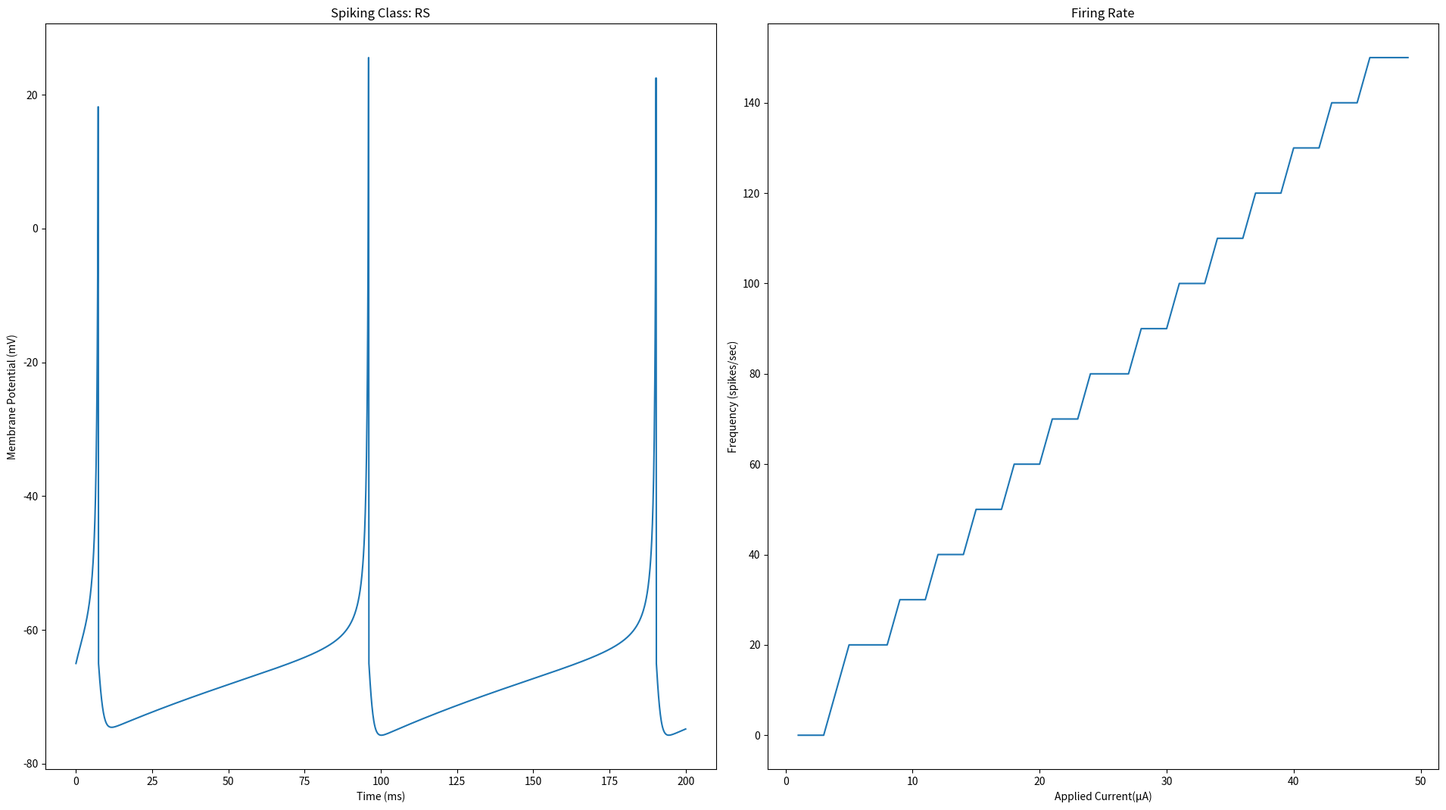
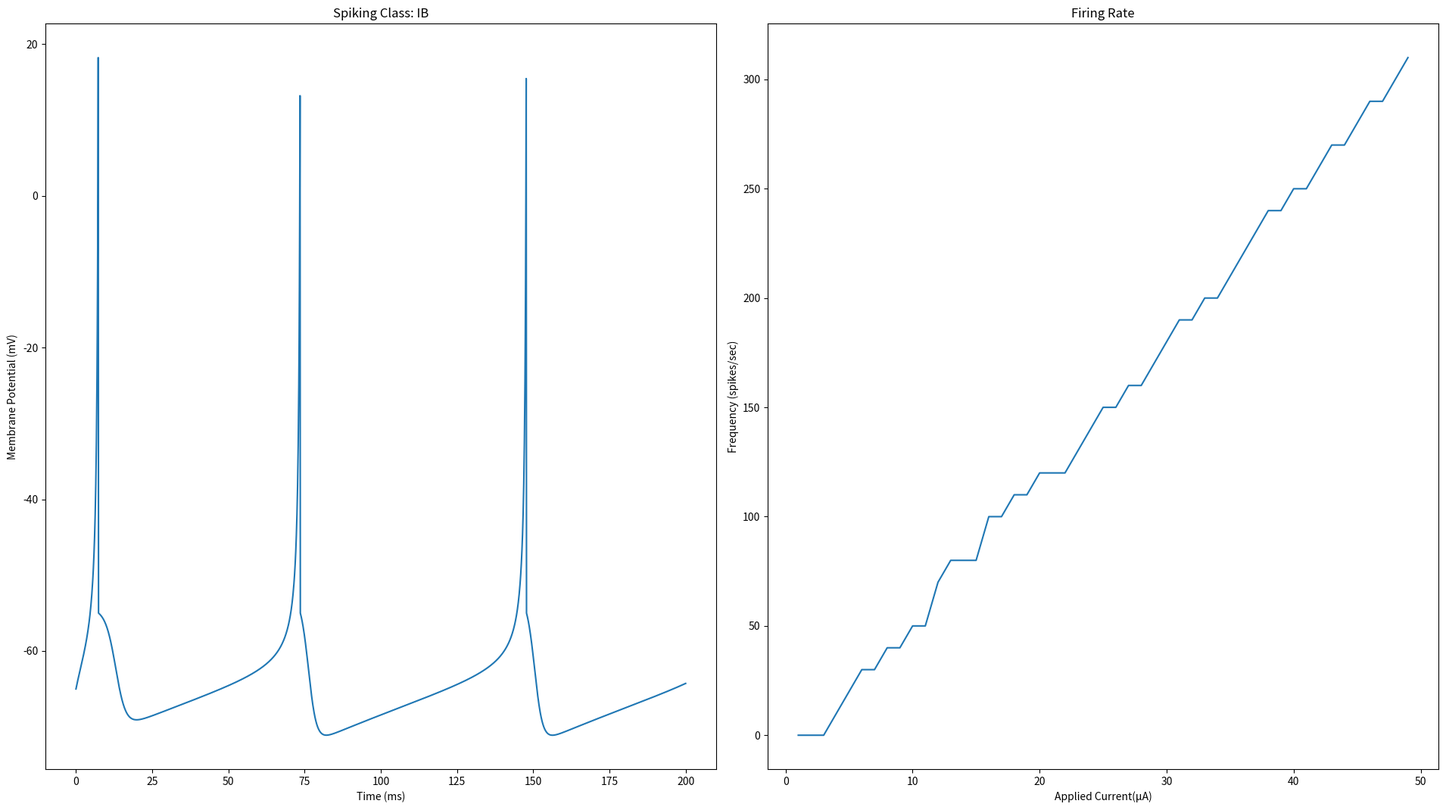
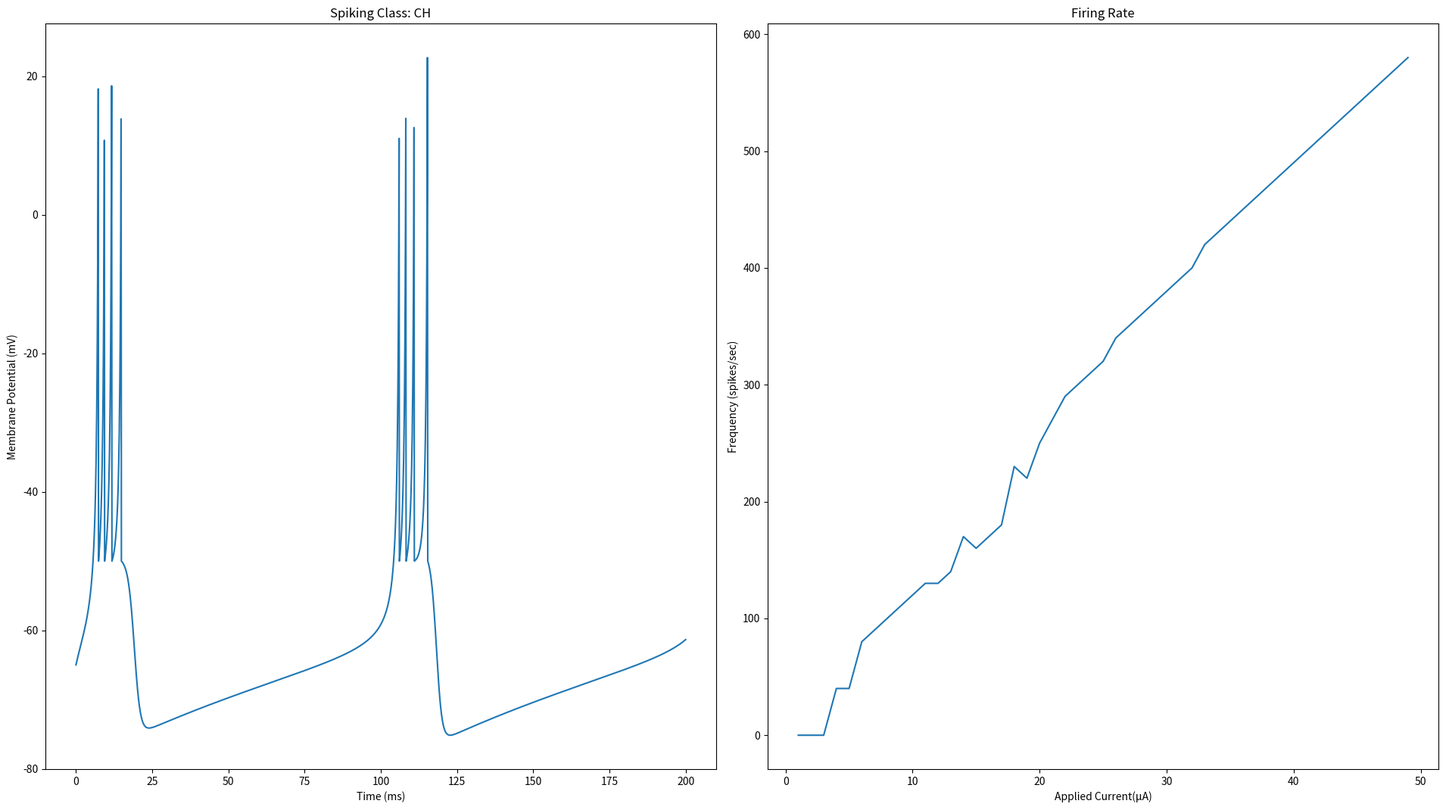
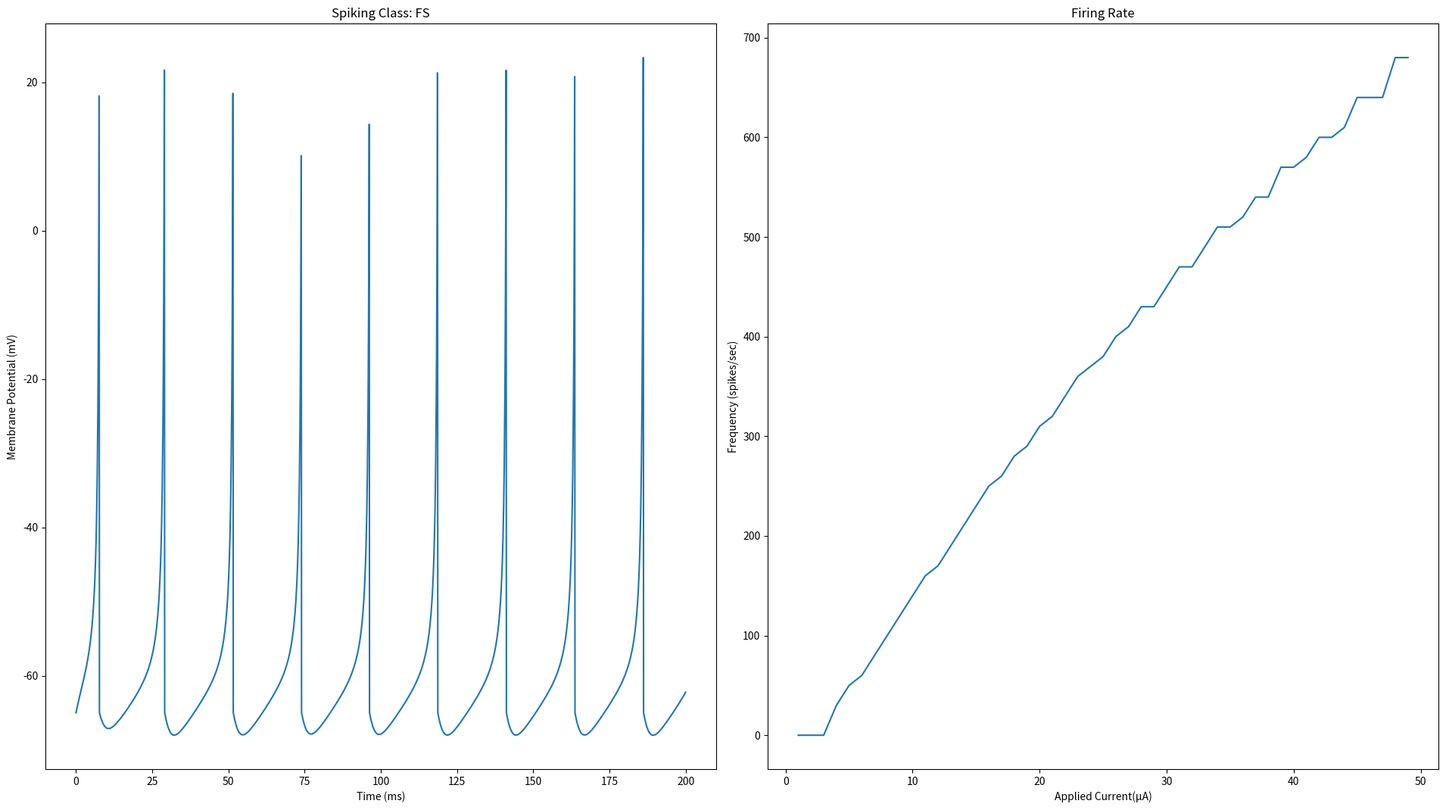
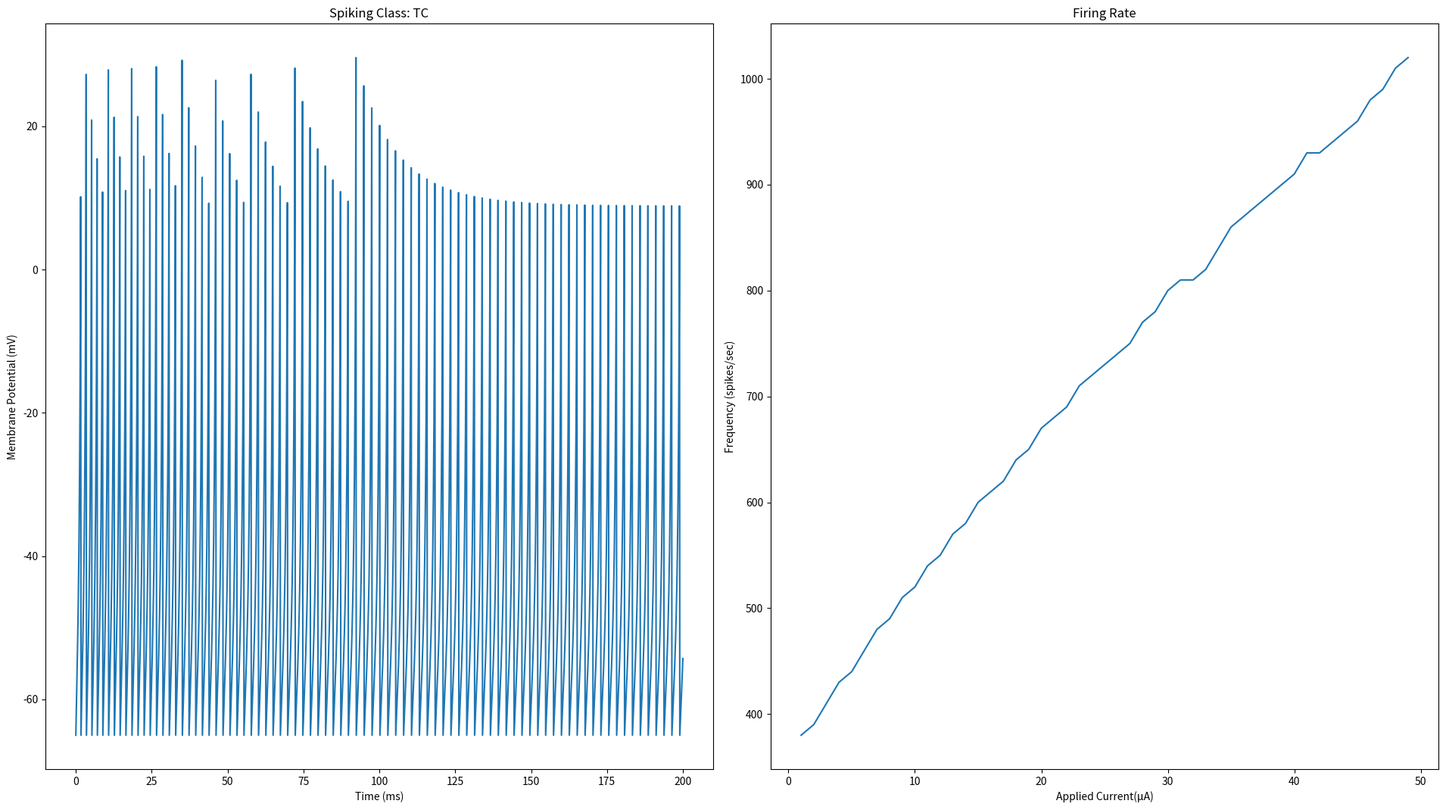
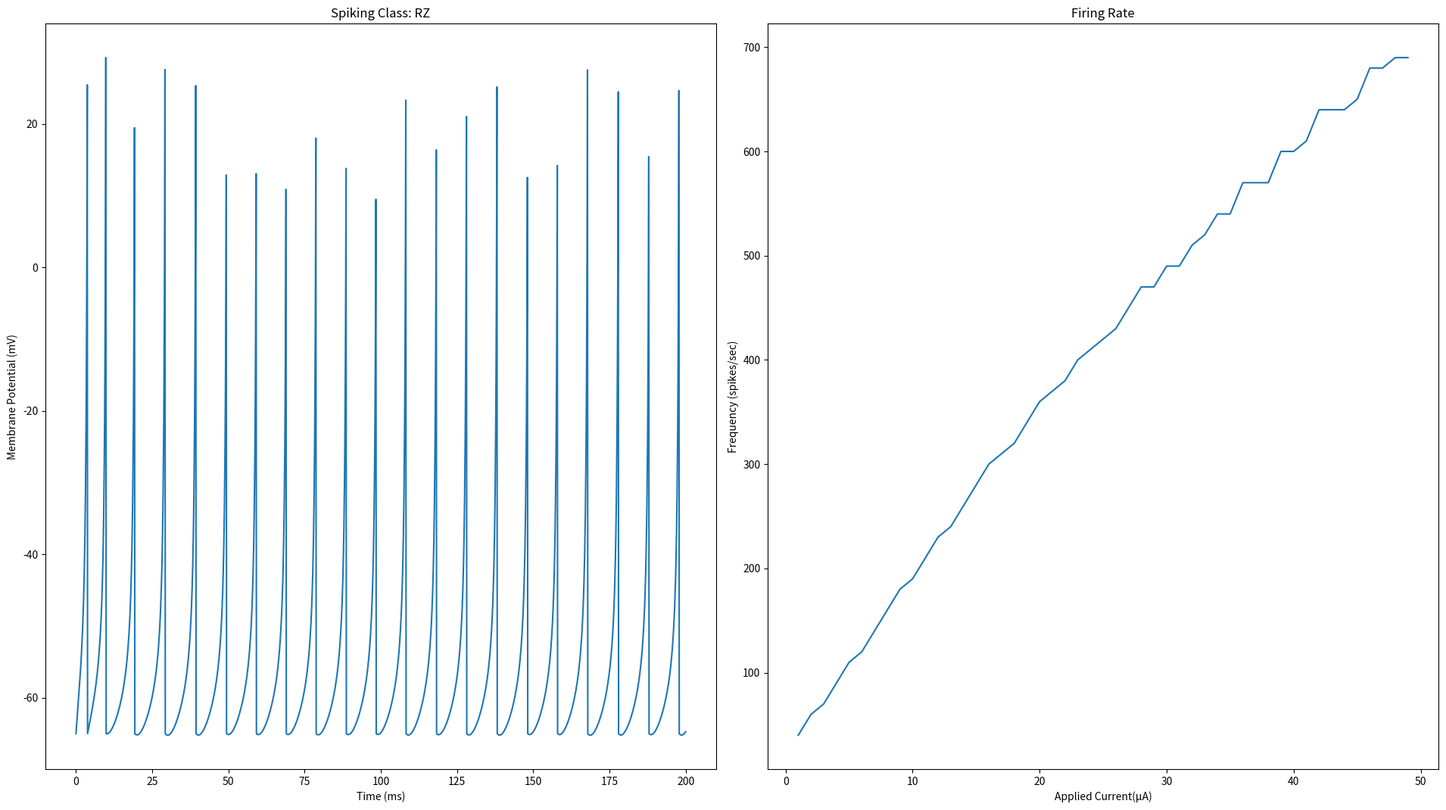

Here is the Python script that generated these plots, in order:
# -*- coding: utf-8 -*-
"""
Created on Mon Jul 27 00:19:23 2020

@author: sachin
"""

import numpy as np
from matplotlib import pyplot as plt

class Izhikevich():
    
    parameters={'RS' : [0.02, 0.20, -65, 8.00],
                'IB' : [0.02, 0.20, -55, 4.00],
                'CH' : [0.02, 0.20, -50, 2.00],
                'FS' : [0.10, 0.20, -65, 2.00],
                'TC' : [0.02, 0.50, -65, 0.05],
                'RZ' : [0.10, 0.26, -65, 2.00],
                'LTS': [0.02, 0.25, -65, 2.00]}
    
    def __init__(self, spiking_class):
        self.a = self.parameters[spiking_class][0]
        self.b = self.parameters[spiking_class][1]
        self.c = self.parameters[spiking_class][2]
        self.d = self.parameters[spiking_class][3]

    def dv(self, u, v, I, dt):
        return dt*((0.04*v+5)*v + 140 - u + I)
    
    def du(self, u, v, I, dt):
        return self.a * (self.b*v - u) * dt
    
    def simulate(self, v0, Tstop, dt, Iapp):
        self.Iapp= Iapp
        V = np.array([v0])
        U = np.array([self.b*v0])
        T = np.arange(0, Tstop+dt, dt)
        freq=0
        for t in T[1:]:
            V = np.append(V, V[-1] + self.dv(U[-1], V[-1], Iapp, dt))
            U = np.append(U, U[-1] + self.du(U[-1], V[-2], Iapp, dt))
            if V[-1]>30:
                freq += 1
                V[-1] = self.c
                U[-1] += self.d
        return V, T, freq*1000 / Tstop
    
spiking_classes = ['RS','IB','CH','FS','TC','RZ']

for i in range(6):
    model = Izhikevich(spiking_classes[i])
    V,T,freq = model.simulate(-65, 200, 0.1, 5) # voltage vs Time simulation
    fig, a = plt.subplots(1,2, figsize=(19.20, 10.80))
    a[0].plot(T,V)
    a[0].set_xlabel('Time (ms)')
    a[0].set_ylabel('Membrane Potential (mV)')
    a[0].set_title("Spiking Class: {}".format(spiking_classes[i]))
    freqs=[]
    currents = [c for c in range(1, 50)]
    for iapp in currents:
        V,T,freq = model.simulate(-65,100,0.1, iapp)
        freqs.append(freq)
    a[1].plot(currents, freqs)
    a[1].set_xlabel('Applied Current(\u03BCA)')
    a[1].set_ylabel('Frequency (spikes/sec)')
    a[1].set_title('Firing Rate')
    plt.tight_layout()
    plt.savefig('{}.png'.format(spiking_classes[i]))
    
    
    
    
    
    
    
    
    
    
